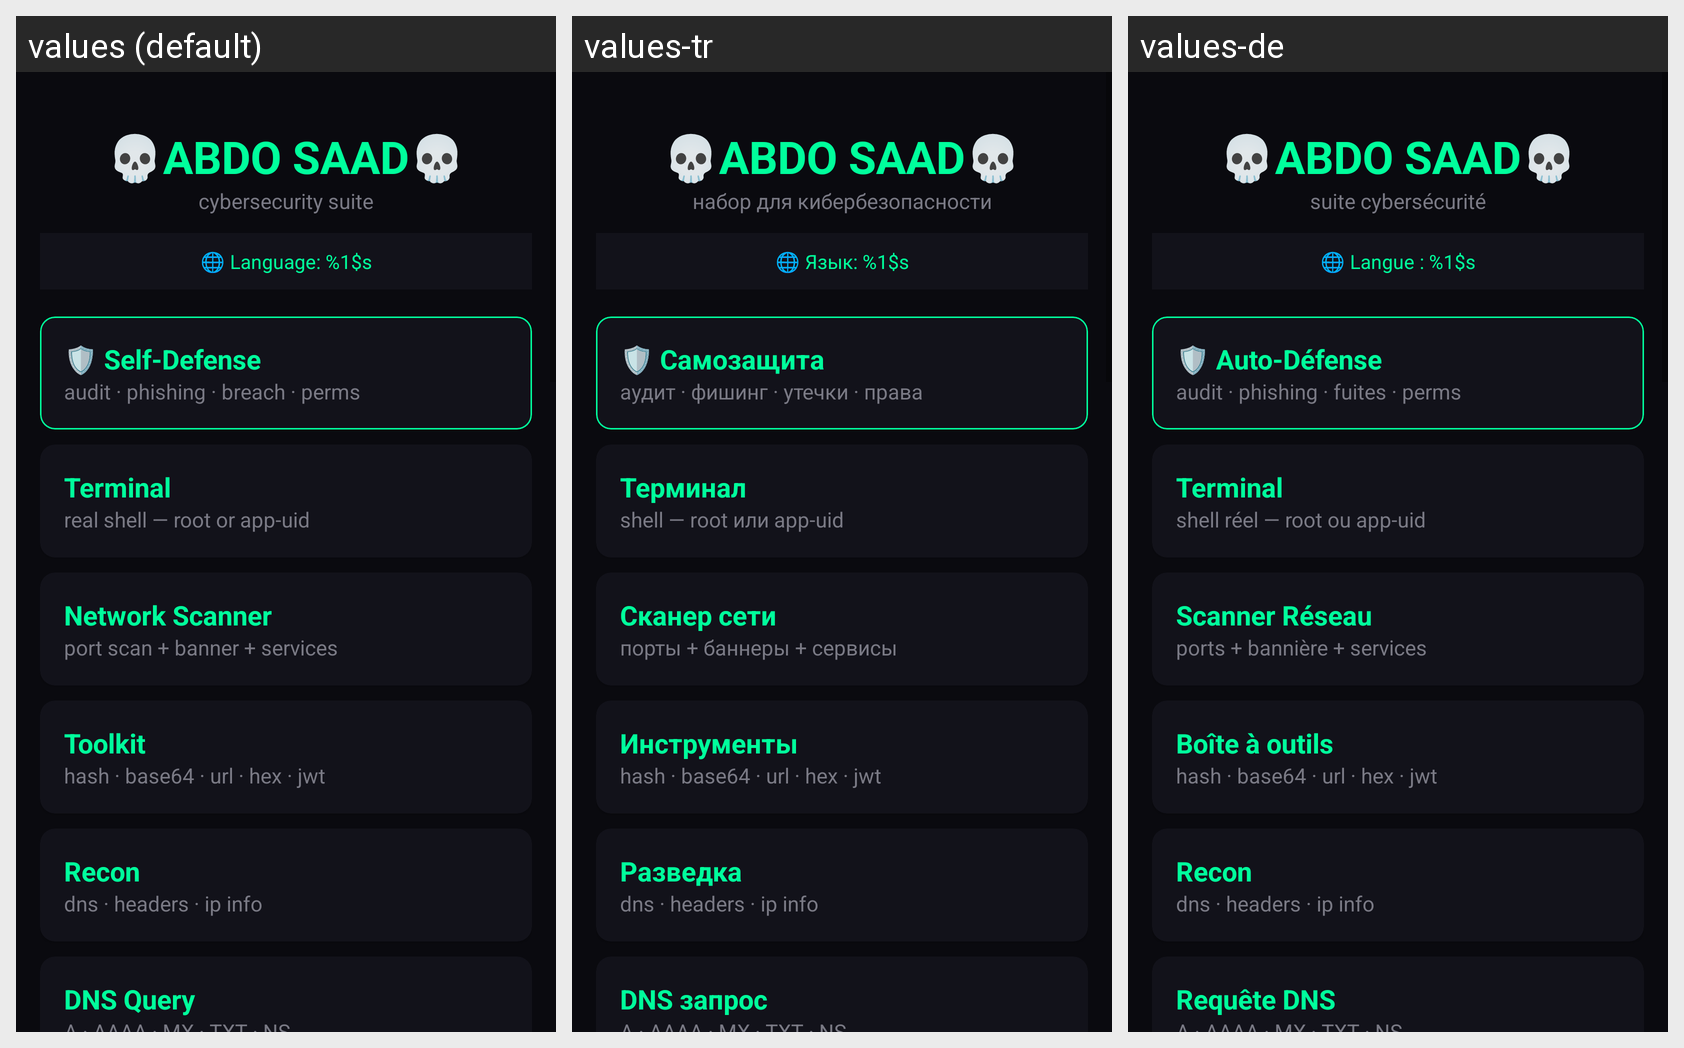

Translations of the strings shown on this Android screen, per locale in the grid:
Android screen res/layout/activity_main.xml rendered under 3 locales, left to right: values (default), values-tr, values-de. Device: Nexus 5 (rendered at 1080×1920; each locale shown at half size, 540×960, under a caption strip naming it); theme Theme.AbdoSaad.
Other locales in the repository, not shown: values-ar, values-fr, values-ru.
Strings drawn on this screen, with the default value and each locale's value (text and hints the layout hard-codes, and strings that could not be matched under every locale, appear in the picture but are not listed):

app_name
  values: 💀ABDO SAAD💀
  values-tr: 💀ABDO SAAD💀
  values-de: 💀ABDO SAAD💀

app_subtitle
  values: cybersecurity suite
  values-tr: набор для кибербезопасности
  values-de: suite cybersécurité

language_label
  values: 🌐 Language: %1$s
  values-tr: 🌐 Язык: %1$s
  values-de: 🌐 Langue : %1$s

card_defense_title
  values: 🛡 Self-Defense
  values-tr: 🛡 Самозащита
  values-de: 🛡 Auto-Défense

card_defense_desc
  values: audit · phishing · breach · perms
  values-tr: аудит · фишинг · утечки · права
  values-de: audit · phishing · fuites · perms

card_terminal_title
  values: Terminal
  values-tr: Терминал
  values-de: Terminal

card_terminal_desc
  values: real shell — root or app-uid
  values-tr: shell — root или app-uid
  values-de: shell réel — root ou app-uid

card_scanner_title
  values: Network Scanner
  values-tr: Сканер сети
  values-de: Scanner Réseau

card_scanner_desc
  values: port scan + banner + services
  values-tr: порты + баннеры + сервисы
  values-de: ports + bannière + services

card_toolkit_title
  values: Toolkit
  values-tr: Инструменты
  values-de: Boîte à outils

card_toolkit_desc
  values: hash · base64 · url · hex · jwt
  values-tr: hash · base64 · url · hex · jwt
  values-de: hash · base64 · url · hex · jwt

card_recon_title
  values: Recon
  values-tr: Разведка
  values-de: Recon

card_recon_desc
  values: dns · headers · ip info
  values-tr: dns · headers · ip info
  values-de: dns · headers · ip info

card_dns_title
  values: DNS Query
  values-tr: DNS запрос
  values-de: Requête DNS
